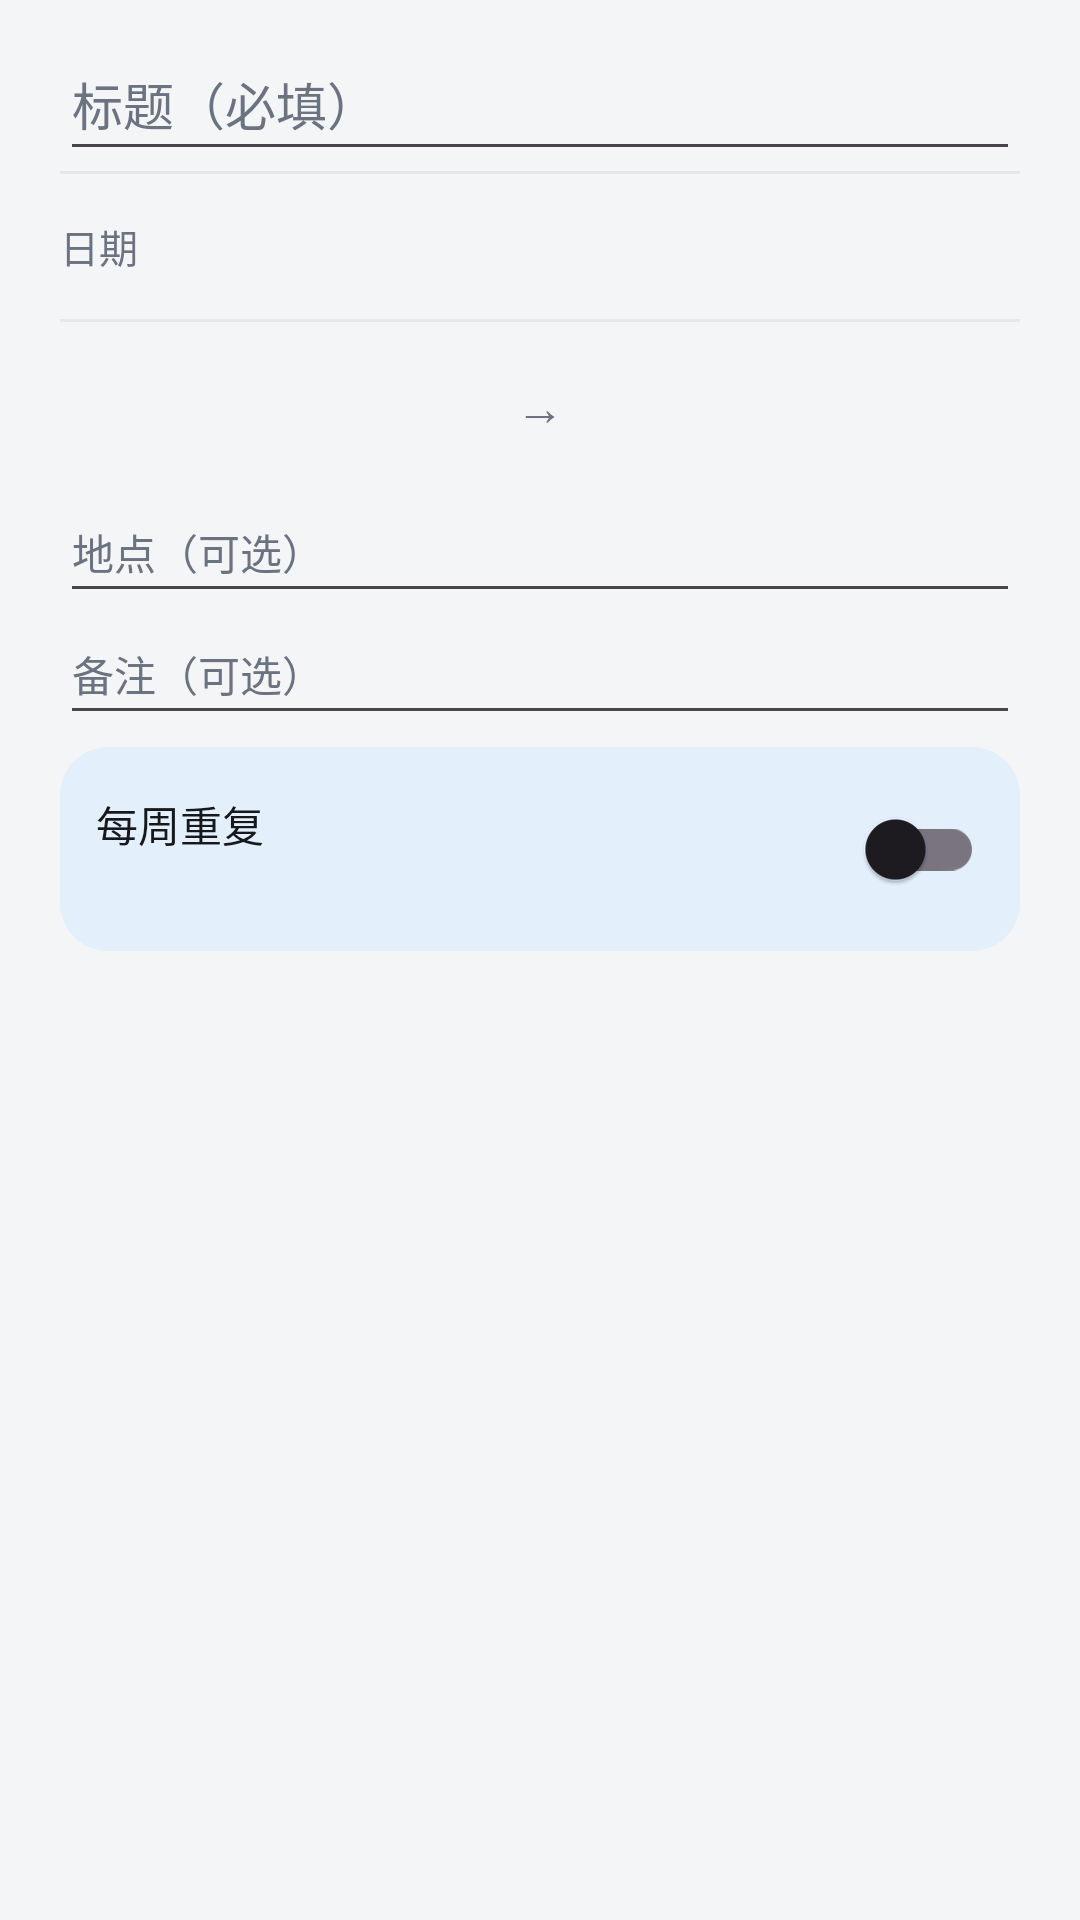

Here is an Android app screen rendered from its layout file. Give the layout XML and the strings, colors and styles it references.
<!-- AndroidManifest.xml: application theme Theme.Timetable -->
<!-- res/layout/dialog_event_edit.xml -->
<?xml version="1.0" encoding="utf-8"?>
<ScrollView xmlns:android="http://schemas.android.com/apk/res/android"
    android:layout_width="match_parent"
    android:layout_height="wrap_content">

    <LinearLayout
        android:layout_width="match_parent"
        android:layout_height="wrap_content"
        android:orientation="vertical"
        android:paddingHorizontal="20dp"
        android:paddingTop="12dp"
        android:paddingBottom="4dp">

        <EditText
            android:id="@+id/etTitle"
            android:layout_width="match_parent"
            android:layout_height="wrap_content"
            android:hint="标题（必填）"
            android:importantForAutofill="no"
            android:inputType="text"
            android:maxLines="1"
            android:paddingVertical="10dp"
            android:textColor="@color/text_primary"
            android:textColorHint="@color/text_secondary"
            android:textSize="17sp" />

        <View
            android:layout_width="match_parent"
            android:layout_height="1dp"
            android:background="@color/divider" />

        <LinearLayout
            android:id="@+id/rowDate"
            android:layout_width="match_parent"
            android:layout_height="wrap_content"
            android:background="?attr/selectableItemBackground"
            android:gravity="center_vertical"
            android:orientation="horizontal"
            android:paddingVertical="14dp">

            <TextView
                android:layout_width="0dp"
                android:layout_height="wrap_content"
                android:layout_weight="1"
                android:text="日期"
                android:textColor="@color/text_secondary"
                android:textSize="13sp" />

            <TextView
                android:id="@+id/tvDate"
                android:layout_width="wrap_content"
                android:layout_height="wrap_content"
                android:textColor="@color/text_primary"
                android:textSize="15sp"
                android:textStyle="bold" />
        </LinearLayout>

        <View
            android:layout_width="match_parent"
            android:layout_height="1dp"
            android:background="@color/divider" />

        <LinearLayout
            android:layout_width="match_parent"
            android:layout_height="wrap_content"
            android:gravity="center_vertical"
            android:orientation="horizontal">

            <TextView
                android:id="@+id/tvStart"
                android:layout_width="0dp"
                android:layout_height="wrap_content"
                android:layout_weight="1"
                android:background="?attr/selectableItemBackground"
                android:gravity="center"
                android:paddingVertical="12dp"
                android:textColor="?attr/accentColor"
                android:textSize="24sp"
                android:textStyle="bold" />

            <TextView
                android:layout_width="wrap_content"
                android:layout_height="wrap_content"
                android:text="→"
                android:textColor="@color/text_secondary"
                android:textSize="16sp" />

            <TextView
                android:id="@+id/tvEnd"
                android:layout_width="0dp"
                android:layout_height="wrap_content"
                android:layout_weight="1"
                android:background="?attr/selectableItemBackground"
                android:gravity="center"
                android:paddingVertical="12dp"
                android:textColor="?attr/accentColor"
                android:textSize="24sp"
                android:textStyle="bold" />
        </LinearLayout>

        <EditText
            android:id="@+id/etPlace"
            android:layout_width="match_parent"
            android:layout_height="wrap_content"
            android:hint="地点（可选）"
            android:importantForAutofill="no"
            android:inputType="text"
            android:maxLines="1"
            android:paddingVertical="10dp"
            android:textColor="@color/text_primary"
            android:textColorHint="@color/text_secondary"
            android:textSize="14sp" />

        <EditText
            android:id="@+id/etNote"
            android:layout_width="match_parent"
            android:layout_height="wrap_content"
            android:hint="备注（可选）"
            android:importantForAutofill="no"
            android:inputType="text"
            android:maxLines="2"
            android:paddingVertical="10dp"
            android:textColor="@color/text_primary"
            android:textColorHint="@color/text_secondary"
            android:textSize="14sp" />

        <LinearLayout
            android:id="@+id/rowWeekly"
            android:layout_width="match_parent"
            android:layout_height="wrap_content"
            android:layout_marginTop="4dp"
            android:background="@drawable/bg_card_accent"
            android:gravity="center_vertical"
            android:orientation="horizontal"
            android:paddingHorizontal="12dp"
            android:paddingVertical="10dp">

            <LinearLayout
                android:layout_width="0dp"
                android:layout_height="wrap_content"
                android:layout_weight="1"
                android:orientation="vertical">

                <TextView
                    android:layout_width="wrap_content"
                    android:layout_height="wrap_content"
                    android:text="每周重复"
                    android:textColor="@color/text_primary"
                    android:textSize="14sp" />

                <TextView
                    android:id="@+id/tvWeeklyHint"
                    android:layout_width="match_parent"
                    android:layout_height="wrap_content"
                    android:layout_marginTop="2dp"
                    android:textColor="@color/text_secondary"
                    android:textSize="11sp" />
            </LinearLayout>

            <com.google.android.material.switchmaterial.SwitchMaterial
                android:id="@+id/swWeekly"
                android:layout_width="wrap_content"
                android:layout_height="wrap_content" />
        </LinearLayout>

        <TextView
            android:id="@+id/btnDelete"
            android:layout_width="match_parent"
            android:layout_height="wrap_content"
            android:layout_marginTop="10dp"
            android:background="?attr/selectableItemBackground"
            android:gravity="center"
            android:paddingVertical="12dp"
            android:text="删除这条日程"
            android:textSize="14sp"
            android:visibility="gone" />
    </LinearLayout>
</ScrollView>
<!-- resources referenced by this layout -->
<resources>
  <color name="divider">#E5E7EB</color>
  <color name="text_primary">#16181C</color>
  <color name="text_secondary">#6B7280</color>
  <!-- drawable bg_card_accent (drawable) -->
  <?xml version="1.0" encoding="utf-8"?>
  <shape xmlns:android="http://schemas.android.com/apk/res/android"
      android:shape="rectangle">
      <solid android:color="?attr/accentSoftColor" />
      <corners android:radius="@dimen/card_radius" />
  </shape>
  <style name="Theme.Timetable" parent="Theme.Material3.DayNight.NoActionBar">
          <item name="android:windowBackground">@color/app_bg</item>
  
          <item name="accentColor">@color/accent_blue</item>
          <item name="accentSoftColor">@color/accent_soft_blue</item>
  
          <item name="colorPrimary">@color/accent_blue</item>
          <item name="colorOnPrimary">@color/on_accent</item>
          <item name="colorPrimaryContainer">@color/accent_soft_blue</item>
          <item name="colorOnPrimaryContainer">@color/accent_blue</item>
  
          <item name="colorSecondary">@color/accent_blue</item>
          <item name="colorOnSecondary">@color/on_accent</item>
  
          <item name="colorSecondaryContainer">@color/accent_soft_blue</item>
          <item name="colorOnSecondaryContainer">@color/accent_blue</item>
  
          <item name="colorAccent">@color/accent_blue</item>
          <item name="android:colorControlActivated">@color/accent_blue</item>
      </style>
  <dimen name="card_radius">16dp</dimen>
  <color name="app_bg">#F4F5F7</color>
  <color name="accent_blue">#1565C0</color>
  <color name="accent_soft_blue">#E3F0FC</color>
  <color name="on_accent">#FFFFFF</color>
</resources>
